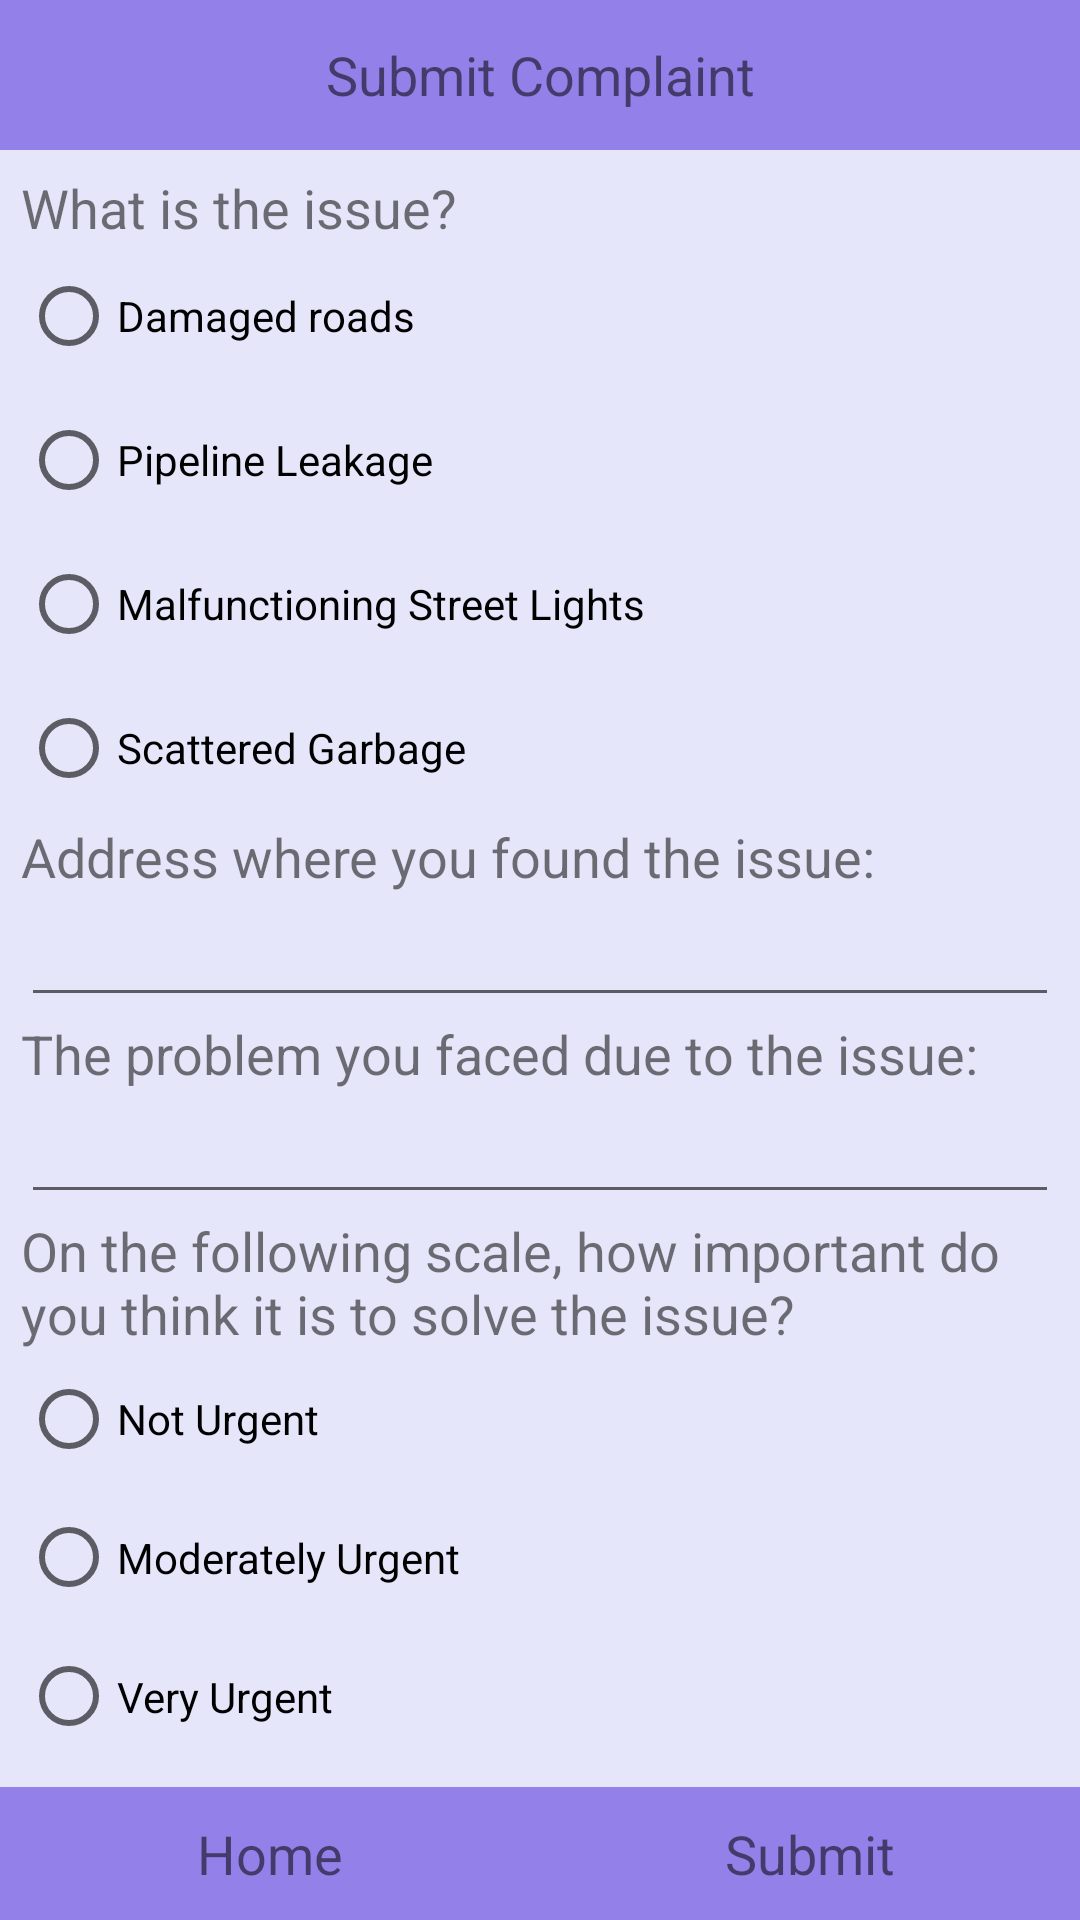

Android layout source for this screen:
<!-- AndroidManifest.xml: application theme Theme.RoadsideComplaintRegistrant -->
<!-- res/layout/activity_submit_complaint.xml -->
<?xml version="1.0" encoding="utf-8"?>
<LinearLayout
    xmlns:android="http://schemas.android.com/apk/res/android"
    android:layout_width="match_parent"
    android:layout_height="match_parent"
    android:orientation="vertical"
    android:background="#e6e6fa">

    <TextView
        android:layout_width="match_parent"
        android:layout_height="50dp"
        android:text="Submit Complaint"
        android:gravity="center"
        android:textSize="18dp"
        android:background="#9380E8"/>

    <LinearLayout
        android:layout_width="match_parent"
        android:layout_height="0dp"
        android:layout_weight="1"
        android:orientation="vertical"
        android:layout_margin="7dp">







        <LinearLayout
            android:layout_width="match_parent"
            android:layout_height="wrap_content"
            android:orientation="vertical">

            <TextView
                android:layout_width="match_parent"
                android:layout_height="wrap_content"
                android:text="What is the issue?"
                android:textSize="18dp"/>

            <RadioGroup
                android:id="@+id/radioGroupIssue"
                android:layout_width="match_parent"
                android:layout_height="wrap_content"
                android:layout_weight="1"
                android:orientation="vertical">

                <RadioButton
                    android:id="@+id/rbRoads"
                    android:layout_width="match_parent"
                    android:layout_height="0dp"
                    android:layout_weight="1"
                    android:text="Damaged roads"/>
                <RadioButton
                    android:id="@+id/rbPipeline"
                    android:layout_width="match_parent"
                    android:layout_height="0dp"
                    android:layout_weight="1"
                    android:text="Pipeline Leakage"/>
                <RadioButton
                    android:id="@+id/rbStreetLights"
                    android:layout_width="match_parent"
                    android:layout_height="0dp"
                    android:layout_weight="1"
                    android:text="Malfunctioning Street Lights"/>
                <RadioButton
                    android:id="@+id/rbGarbage"
                    android:layout_width="match_parent"
                    android:layout_height="0dp"
                    android:layout_weight="1"
                    android:text="Scattered Garbage"/>
            </RadioGroup>


        </LinearLayout>


        <LinearLayout
            android:layout_width="match_parent"
            android:layout_height="wrap_content"
            android:orientation="vertical">

            <TextView
                android:layout_width="match_parent"
                android:layout_height="wrap_content"
                android:text="Address where you found the issue:"
                android:textSize="18dp"/>

            <EditText
                android:id="@+id/etAddress"
                android:layout_width="match_parent"
                android:layout_height="wrap_content"
                android:layout_weight="1"
                android:inputType="text"/>
        </LinearLayout>


        <LinearLayout
            android:layout_width="match_parent"
            android:layout_height="wrap_content"
            android:orientation="vertical">

            <TextView
                android:layout_width="match_parent"
                android:layout_height="wrap_content"
                android:text="The problem you faced due to the issue: "
                android:textSize="18dp"/>

            <EditText
                android:id="@+id/etProblemFaced"
                android:layout_width="match_parent"
                android:layout_height="wrap_content"
                android:layout_weight="1"
                android:inputType="text"/>
        </LinearLayout>


        <LinearLayout
            android:layout_width="match_parent"
            android:layout_height="wrap_content"
            android:orientation="vertical">

            <TextView
                android:layout_width="match_parent"
                android:layout_height="wrap_content"
                android:textSize="18dp"
                android:text="On the following scale, how important do you think it is to solve the issue?" />

            <RadioGroup
                android:id="@+id/radioGroupUrgency"
                android:layout_width="match_parent"
                android:layout_height="wrap_content"
                android:layout_weight="1"
                android:orientation="vertical">

                <RadioButton
                    android:id="@+id/rbNotUrgent"
                    android:layout_width="match_parent"
                    android:layout_height="0dp"
                    android:layout_weight="1"
                    android:text="Not Urgent"/>
                <RadioButton
                    android:id="@+id/rbModeratelyUrgent"
                    android:layout_width="match_parent"
                    android:layout_height="0dp"
                    android:layout_weight="1"
                    android:text="Moderately Urgent"/>
                <RadioButton
                    android:id="@+id/rbVeryUrgent"
                    android:layout_width="match_parent"
                    android:layout_height="0dp"
                    android:layout_weight="1"
                    android:text="Very Urgent"/>

            </RadioGroup>


        </LinearLayout>



    </LinearLayout>





    <LinearLayout
        android:layout_width="match_parent"
        android:layout_height="wrap_content"
        android:orientation="horizontal"

        android:background="#9380E8">

        <TextView
            android:id="@+id/btnHome"
            android:layout_width="0dp"
            android:layout_height="match_parent"
            android:layout_weight="1"
            android:layout_margin="10dp"
            android:gravity="center"
            android:text="Home"
            android:textSize="18dp"
            android:clickable="true"
            android:background="#9380E8"
            />


        <TextView
            android:id="@+id/btnSubmit"
            android:layout_width="0dp"
            android:layout_height="match_parent"
            android:layout_weight="1"
            android:layout_margin="10dp"
            android:gravity="center"
            android:text="Submit"
            android:textSize="18dp"
            android:clickable="true"/>


    </LinearLayout>





</LinearLayout>
<!-- resources referenced by this layout -->
<resources>
  <style name="Theme.RoadsideComplaintRegistrant" parent="Theme.MaterialComponents.DayNight.DarkActionBar">
          
          <item name="colorPrimary">@color/purple_500</item>
          <item name="colorPrimaryVariant">@color/purple_700</item>
          <item name="colorOnPrimary">@color/white</item>
          
          <item name="colorSecondary">@color/teal_200</item>
          <item name="colorSecondaryVariant">@color/teal_700</item>
          <item name="colorOnSecondary">@color/black</item>
          
          <item name="android:statusBarColor" tools:targetApi="l">?attr/colorPrimaryVariant</item>
          
      </style>
  <!-- not gathered from this repository: default colours our renderer supplied (Android Studio template values) -->
  <color name="purple_500">#FF6200EE</color>
  <color name="purple_700">#FF3700B3</color>
  <color name="teal_200">#FF03DAC5</color>
  <color name="teal_700">#FF018786</color>
  <color name="black">#FF000000</color>
  <color name="white">#FFFFFFFF</color>
</resources>
